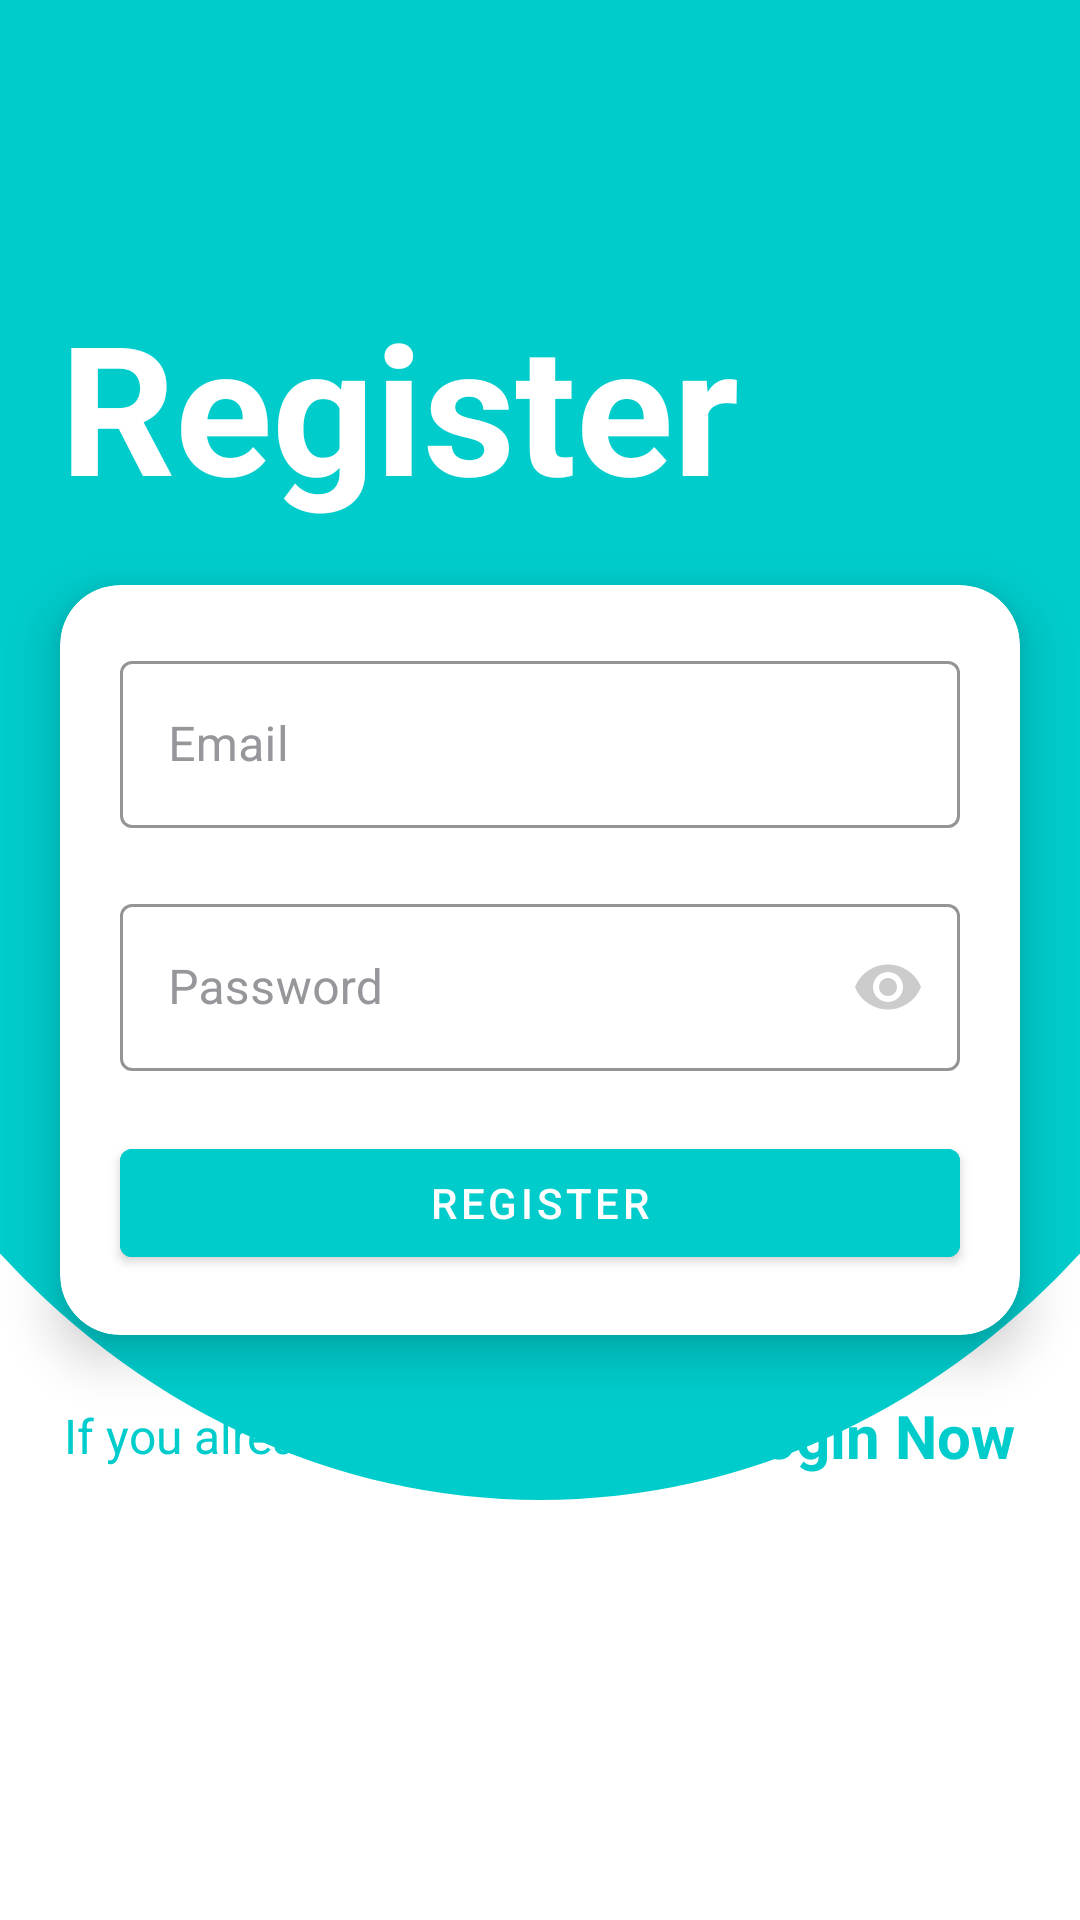

Produce the Android XML layout that renders to this screen, including the resource entries it uses.
<!-- AndroidManifest.xml: activity theme AppTheme.LogReg -->
<!-- res/layout/activity_register.xml -->
<?xml version="1.0" encoding="utf-8"?>
<RelativeLayout xmlns:android="http://schemas.android.com/apk/res/android"
    xmlns:app="http://schemas.android.com/apk/res-auto"
    xmlns:tools="http://schemas.android.com/tools"
    android:layout_width="match_parent"
    android:layout_height="match_parent"
    android:background="@color/white"
    android:orientation="vertical"
    tools:context=".LoginActivity">

    <LinearLayout
        android:layout_width="match_parent"
        android:layout_height="500dp"
        android:background="@drawable/top_layout_bg_2" />

    <TextView
        android:layout_width="wrap_content"
        android:layout_height="wrap_content"
        android:layout_above="@+id/login_card_view"
        android:layout_marginStart="20dp"
        android:layout_marginTop="20dp"
        android:layout_marginEnd="20dp"
        android:layout_marginBottom="20dp"
        android:text="Register"
        android:textColor="@color/white"
        android:textSize="60sp"
        android:textStyle="bold" />

    <LinearLayout
        android:layout_width="wrap_content"
        android:layout_height="wrap_content"
        android:layout_below="@+id/login_card_view"
        android:layout_centerHorizontal="true"
        android:layout_marginStart="30dp"
        android:layout_marginTop="20dp">

        <TextView
            android:layout_width="wrap_content"
            android:layout_height="wrap_content"
            android:layout_gravity="center_vertical"
            android:text="If you already have an account, "
            android:textColor="@color/cyan"
            android:textSize="@dimen/normal_text"
            android:textStyle="normal" />

        <TextView
            android:id="@+id/to_login"
            android:layout_width="wrap_content"
            android:layout_height="wrap_content"
            android:layout_gravity="center_vertical"
            android:text="Login Now"
            android:textColor="@color/cyan"
            android:textSize="@dimen/large_text"
            android:textStyle="bold" />

    </LinearLayout>


    <androidx.cardview.widget.CardView
        android:id="@+id/login_card_view"
        android:layout_width="match_parent"
        android:layout_height="wrap_content"
        android:layout_centerInParent="true"
        android:layout_marginStart="20dp"
        android:layout_marginEnd="20dp"
        app:cardBackgroundColor="@color/white"
        app:cardCornerRadius="20dp"
        app:cardElevation="10dp">

        <LinearLayout
            android:layout_width="match_parent"
            android:layout_height="wrap_content"
            android:orientation="vertical">

            <com.google.android.material.textfield.TextInputLayout
                style="@style/Widget.MaterialComponents.TextInputLayout.OutlinedBox"
                android:layout_width="match_parent"
                android:layout_height="wrap_content"
                android:layout_marginStart="20dp"
                android:layout_marginTop="20dp"
                android:layout_marginEnd="20dp"
                android:layout_marginBottom="20dp"
                android:hint="Email"
                android:textColorHint="@color/gray"
                app:boxStrokeColor="@color/blue"
                app:endIconMode="clear_text"
                app:endIconTint="@color/red"

                app:startIconDrawable="@drawable/ic_email"
                app:startIconTint="@color/cyan">

                <com.google.android.material.textfield.TextInputEditText
                    android:id="@+id/register_edt_email"
                    android:layout_width="match_parent"
                    android:layout_height="wrap_content"
                    android:inputType="textEmailAddress"
                    android:textColor="@color/black" />
            </com.google.android.material.textfield.TextInputLayout>

            <com.google.android.material.textfield.TextInputLayout
                style="@style/Widget.MaterialComponents.TextInputLayout.OutlinedBox"
                android:layout_width="match_parent"
                android:layout_height="wrap_content"
                android:layout_marginStart="20dp"
                android:layout_marginEnd="20dp"
                android:layout_marginBottom="20dp"
                android:hint="Password"
                android:textColorHint="@color/gray"
                app:boxStrokeColor="@color/blue"
                app:endIconMode="password_toggle"
                app:endIconTint="#CCCCCC"
                app:startIconDrawable="@drawable/ic_password"
                app:startIconTint="@color/cyan">

                <com.google.android.material.textfield.TextInputEditText
                    android:id="@+id/register_edt_password"
                    android:layout_width="match_parent"
                    android:layout_height="wrap_content"
                    android:inputType="textPassword"
                    android:textColor="@color/black" />

            </com.google.android.material.textfield.TextInputLayout>

            <Button
                android:id="@+id/btn_register"
                android:layout_width="match_parent"
                android:layout_height="wrap_content"
                android:layout_marginStart="20dp"
                android:layout_marginEnd="20dp"
                android:layout_marginBottom="20dp"
                android:backgroundTint="@color/cyan"
                android:text="Register"
                android:textColor="@color/white" />

        </LinearLayout>


    </androidx.cardview.widget.CardView>


</RelativeLayout>
<!-- resources referenced by this layout -->
<resources>
  <color name="black">#FF000000</color>
  <color name="blue">#2196F3</color>
  <color name="cyan">#00CCCC</color>
  <color name="gray">#96979b</color>
  <color name="red">#FA1201</color>
  <color name="white">#FFFFFFFF</color>
  <dimen name="large_text">20sp</dimen>
  <dimen name="normal_text">16sp</dimen>
  <!-- drawable top_layout_bg_2 (drawable) -->
  <?xml version="1.0" encoding="utf-8"?>
  <layer-list xmlns:android="http://schemas.android.com/apk/res/android">
      <item android:bottom="0dp"
          android:left="-80dp"
          android:right="-80dp"
          android:top="-90dp">
          <shape android:shape="oval">
              <solid android:color="@color/cyan" />
          </shape>
      </item>
  </layer-list>
  <style name="AppTheme.LogReg" parent="Theme.MaterialComponents.DayNight.NoActionBar">
          <item name="colorPrimary">@color/blue</item>
          <item name="colorPrimaryDark">@color/blue</item>
          <item name="colorAccent">@color/red</item>
          <item name="titleTextColor">@color/white</item>
          <item name="android:statusBarColor">@android:color/transparent</item>
          <item name="android:windowLayoutInDisplayCutoutMode" tools:ignore="NewApi">shortEdges</item>
      </style>
</resources>
